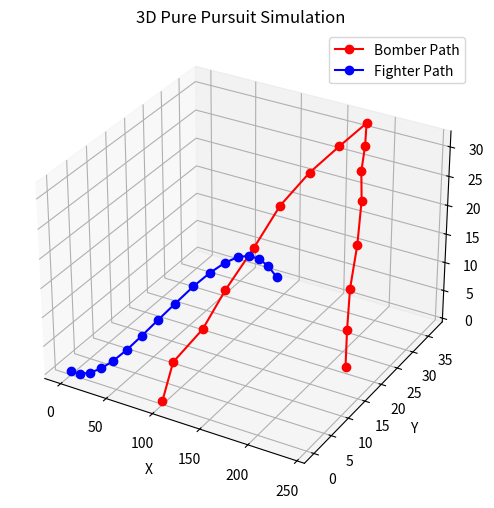

Python code for this plot:
import math
import matplotlib.pyplot as plt
from mpl_toolkits.mplot3d import Axes3D

# -------------------------------------------------
# Given Bomber Coordinates (3D)
# -------------------------------------------------
xb = [100, 100, 120, 129, 140, 149, 158, 168, 179, 188, 198, 209, 219, 226, 234, 240]
yb = [0, 3, 6, 10, 15, 20, 26, 32, 37, 34, 30, 27, 23, 19, 16, 14]
zb = [0, 5, 10, 15, 20, 25, 28, 30, 32, 30, 28, 25, 20, 15, 10, 5]

# -------------------------------------------------
# Initial Fighter Position
# -------------------------------------------------
xf = 0.0
yf = 0.0
zf = 0.0

# Fighter Speed
Vf = 10.0
dt = 1.0

# Store Fighter Path
fighter_x = [xf]
fighter_y = [yf]
fighter_z = [zf]

# -------------------------------------------------
# Output Header
# -------------------------------------------------
print("=" * 120)
print(f"{'Step':<5}{'Distance':<12}{'Fighter(x,y,z)':<40}{'Bomber(x,y,z)':<40}")
print("=" * 120)

# -------------------------------------------------
# Simulation
# -------------------------------------------------
for i in range(len(xb)):

    dx = xb[i] - xf
    dy = yb[i] - yf
    dz = zb[i] - zf

    # 3D Distance
    D = math.sqrt(dx**2 + dy**2 + dz**2)

    print(f"{i:<5}{D:<12.2f}"
          f"({xf:6.2f},{yf:6.2f},{zf:6.2f})      "
          f"({xb[i]:6.2f},{yb[i]:6.2f},{zb[i]:6.2f})")

    # Direction Cosines
    cosx = dx / D
    cosy = dy / D
    cosz = dz / D

    # Fighter Movement
    xf = xf + Vf * cosx * dt
    yf = yf + Vf * cosy * dt
    zf = zf + Vf * cosz * dt

    fighter_x.append(xf)
    fighter_y.append(yf)
    fighter_z.append(zf)

# -------------------------------------------------
# 3D Plot
# -------------------------------------------------
fig = plt.figure(figsize=(8,6))
ax = fig.add_subplot(111, projection='3d')

ax.plot(xb, yb, zb, 'ro-', label='Bomber Path')
ax.plot(fighter_x, fighter_y, fighter_z, 'bo-', label='Fighter Path')

ax.set_xlabel("X")
ax.set_ylabel("Y")
ax.set_zlabel("Z")
ax.set_title("3D Pure Pursuit Simulation")

ax.legend()

plt.show()
